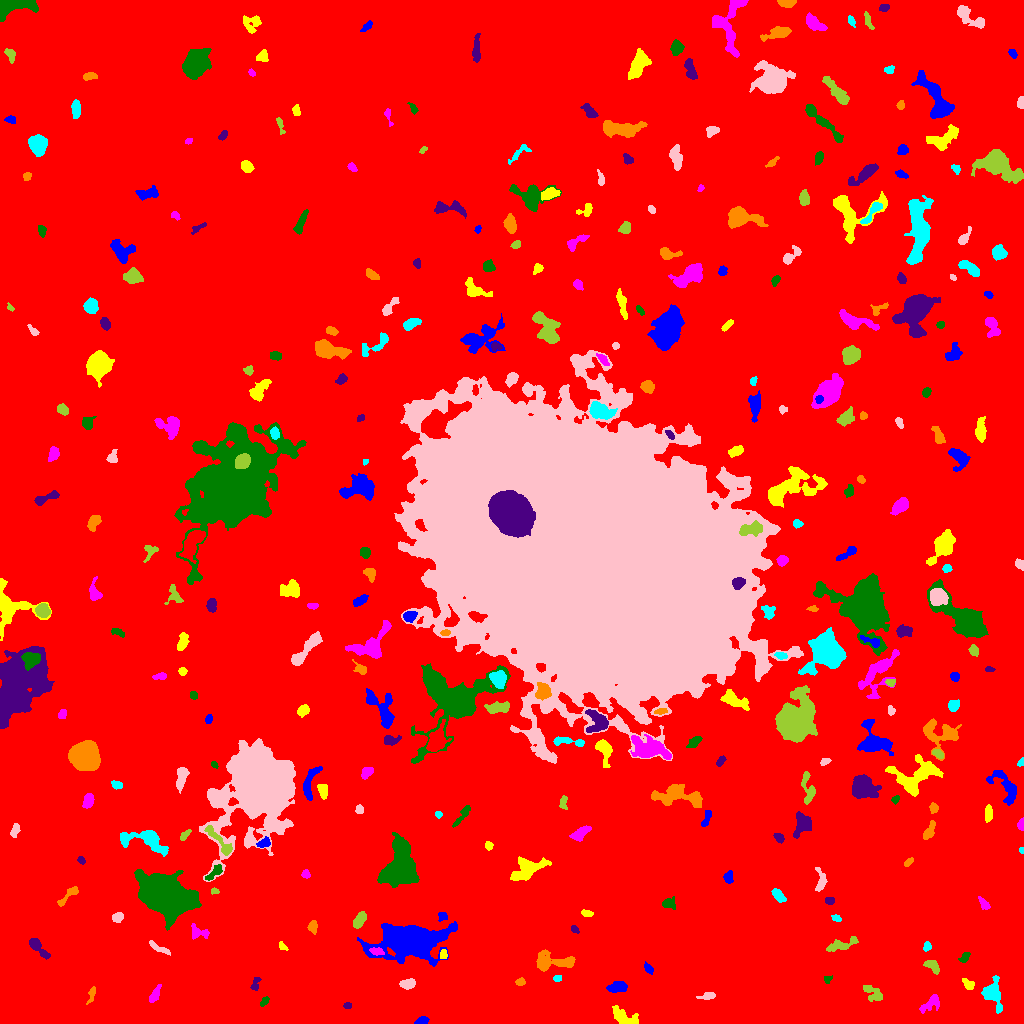

Source data for this figure (header and first rows):
ID, X, Y, A, B, theta, total_flux, mu_max, mu_median, mu_mean, R_fwhm, R_e, R10, R90, x_start, x_end, y_start, y_end, area, greylevel
0, 530.9, 508, 304.2, 298.7, 0.6333, 2472291, 16.0, 2.0, 2.9, 128.6, 239.2, 92.24, 391.8, 0, 1023, 0, 1023, 852617, 2.9
1, 421.6, 2.538, 3.379, 1.824, 0.2475, 303.0, 6.0, 3.0, 3.258, 4.442, 3.141, 1.262, 4.72, 414, 429, 0, 7, 93, 11.26
2, 621.9, 6.575, 6.527, 3.28, -0.5361, 737.0, 6.0, 2.0, 2.524, 6.433, 4.787, 1.954, 7.797, 612, 638, 0, 18, 292, 10.52
3, 930.4, 19.77, 6.297, 3.015, 0.6574, 465.0, 5.0, 2.0, 2.236, 4.406, 4.853, 1.871, 7.291, 919, 939, 10, 29, 208, 9.236
4, 264.4, 21.98, 2.926, 1.565, 0.8769, 223.0, 7.0, 3.0, 3.141, 2.932, 2.646, 0.9772, 4.184, 260, 269, 17, 27, 71, 10.14
5, 347.5, 18.02, 2.061, 1.597, 0.01892, 143.0, 4.0, 3.0, 2.75, 3.742, 2.394, 0.9772, 3.568, 343, 351, 15, 21, 52, 11.75
6, 91.66, 29.35, 4.221, 1.598, 1.24, 191.0, 6.0, 2.0, 2.011, 3.141, 2.821, 0.9772, 4.442, 86, 95, 19, 37, 95, 10.01
7, 992.9, 29.56, 7.201, 4.058, -1.24, 1232, 9.0, 3.0, 3.234, 5.917, 5.412, 2.111, 8.974, 981, 1002, 10, 48, 381, 11.23
8, 707.9, 27.73, 3.548, 1.846, 0.1942, 275.0, 5.0, 3.0, 2.57, 4.26, 3.141, 1.262, 4.754, 696, 715, 24, 31, 107, 10.57
9, 872.6, 30.58, 6.005, 3.204, -0.6564, 556.0, 4.0, 3.0, 2.648, 7.399, 4.918, 2.034, 7.159, 863, 882, 22, 38, 210, 9.648
10, 452.1, 39.1, 3.336, 1.339, -0.986, 233.0, 8.0, 3.0, 3.329, 2.932, 2.585, 0.9772, 4.146, 448, 457, 31, 44, 70, 10.33
11, 617.7, 36.59, 4.539, 2.685, 0.17, 825.0, 8.0, 4.0, 4.209, 5.917, 4.334, 1.784, 6.84, 606, 627, 31, 42, 196, 12.21
12, 968.4, 38.85, 3.389, 2.171, -0.6999, 353.0, 7.0, 3.0, 3.299, 3.613, 3.09, 1.262, 5.015, 962, 974, 34, 45, 107, 11.3
13, 154.6, 28.3, 4.458, 1.869, 1.075, 313.0, 5.0, 2.0, 2.268, 4.146, 3.613, 1.382, 5.642, 149, 161, 21, 39, 138, 10.27
14, 827.5, 45.24, 1.864, 1.665, 0.5812, 75.0, 4.0, 1.0, 1.316, 2.646, 1.954, 0.7979, 3.241, 824, 832, 40, 48, 57, 12.32
15, 255.2, 39.53, 3.972, 1.987, 1.227, 229.0, 4.0, 2.0, 2.436, 5.262, 3.338, 1.262, 4.983, 250, 261, 33, 46, 94, 9.436
16, 520.3, 41.82, 2.222, 1.698, 0.3074, 201.0, 6.0, 3.0, 2.871, 3.478, 2.459, 0.9772, 3.868, 515, 525, 38, 46, 70, 10.87
17, 557.6, 44.93, 2.008, 1.557, 0.2279, 131.0, 4.0, 2.0, 2.382, 3.568, 2.326, 0.9772, 3.478, 553, 561, 42, 48, 55, 11.38
18, 408, 39.36, 3.579, 2.09, 0.1281, 524.0, 10.0, 3.0, 3.639, 3.949, 3.432, 1.262, 5.528, 399, 415, 34, 45, 144, 11.64
19, 932, 57.98, 4.135, 2.326, -0.6919, 325.0, 5.0, 2.0, 2.181, 4.297, 3.785, 1.493, 5.754, 923, 939, 49, 63, 149, 11.18
20, 750.8, 54.84, 7.558, 2.721, -1.347, 813.0, 9.0, 2.0, 2.486, 4.068, 4.478, 1.693, 7.999, 743, 759, 43, 73, 327, 10.49
21, 648.7, 54.89, 2.749, 1.691, -0.8857, 196.0, 6.0, 2.0, 2.361, 3.338, 2.706, 0.9772, 4.334, 644, 653, 49, 62, 83, 10.36
22, 443.4, 69.33, 2.014, 1.629, 1.519, 178.0, 6.0, 2.0, 2.618, 3.141, 2.257, 0.7979, 3.656, 440, 447, 65, 74, 68, 14.62
23, 377, 72.08, 3.063, 1.543, -0.1789, 204.0, 6.0, 2.0, 2.061, 3.385, 2.764, 0.9772, 4.406, 369, 384, 68, 76, 99, 16.06
24, 964.4, 65.76, 3.24, 1.75, 0.8838, 122.0, 3.0, 1.0, 1.371, 3.432, 2.821, 1.128, 4.442, 958, 970, 61, 71, 89, 9.371
25, 37.36, 76.8, 6.924, 2.324, -0.8099, 932.0, 11.0, 4.0, 4.417, 4.406, 4.297, 1.596, 7.092, 29, 50, 64, 85, 211, 11.42
26, 553.2, 61.27, 11.31, 4.023, -0.002033, 1591, 10.0, 3.0, 3.551, 6.457, 6.457, 2.459, 10.4, 536, 575, 52, 74, 448, 10.55
27, 927, 76.88, 2.287, 1.831, 1.382, 190.0, 6.0, 3.0, 2.676, 3.385, 2.523, 0.9772, 4.029, 923, 931, 72, 82, 71, 10.68
28, 157.9, 75.94, 6.635, 1.606, -0.5177, 379.0, 8.0, 3.0, 2.85, 3.613, 3.785, 1.382, 5.809, 149, 170, 68, 83, 133, 9.85
29, 841.4, 78.67, 8.818, 2.569, 0.2874, 604.0, 4.0, 2.0, 2.465, 8.156, 5.323, 2.185, 7.899, 826, 858, 72, 87, 245, 10.47
30, 1016, 82.43, 2.888, 1.41, 0.1629, 134.0, 5.0, 1.0, 1.787, 2.932, 2.459, 0.9772, 3.949, 1009, 1023, 79, 86, 75, 11.79
31, 407.6, 82.41, 17.13, 8.026, 0.04116, 22696, 35.0, 7.0, 10.34, 11.49, 12.48, 4.754, 22.05, 357, 457, 57, 102, 2196, 16.34
32, 282.6, 76.89, 2.558, 1.54, -0.7896, 185.0, 6.0, 3.0, 3.033, 3.385, 2.394, 0.9772, 3.742, 279, 288, 73, 82, 61, 11.03
33, 197.4, 91.03, 4.993, 3.074, -0.2386, 358.0, 4.0, 2.0, 2.118, 5.836, 3.909, 1.596, 6.103, 191, 209, 84, 100, 169, 10.12
34, 167, 126, 10.73, 7.044, -0.3308, 58385, 139.0, 12.0, 27.19, 9.184, 9.901, 3.742, 18.34, 134, 201, 93, 154, 2147, 34.19
35, 574.7, 94.12, 2.161, 1.327, -0.7171, 147.0, 7.0, 2.0, 2.534, 2.326, 2.111, 0.7979, 3.432, 571, 579, 90, 98, 58, 10.53
36, 312.5, 96.84, 2.721, 1.964, 1.555, 241.0, 6.0, 2.0, 2.252, 3.742, 2.932, 1.128, 4.583, 307, 317, 89, 103, 107, 11.25
37, 835.8, 105.5, 2.322, 1.494, -0.2993, 132.0, 4.0, 2.0, 2.095, 3.613, 2.326, 0.9772, 3.656, 831, 841, 102, 109, 63, 10.1
38, 117.6, 106.6, 3.076, 2.258, 0.3859, 324.0, 7.0, 3.0, 3.086, 3.613, 3.338, 1.262, 5.015, 112, 123, 101, 111, 105, 11.09
39, 359.8, 103.9, 4.935, 2.367, 1.034, 479.0, 6.0, 3.0, 2.818, 5.557, 4.146, 1.596, 6.408, 353, 366, 95, 112, 170, 11.82
40, 765.3, 112.5, 2.64, 1.81, -1.188, 156.0, 4.0, 2.0, 2.026, 3.989, 2.764, 1.128, 4.37, 761, 769, 106, 117, 77, 10.03
41, 442.2, 107.9, 2.537, 2.082, -0.8827, 116.0, 4.0, 1.0, 1.487, 3.29, 2.585, 0.7979, 4.184, 438, 447, 102, 111, 78, 11.49
42, 586.9, 109.9, 3.019, 1.65, -0.1288, 173.0, 4.0, 3.0, 2.247, 4.37, 2.985, 1.262, 4.26, 581, 593, 107, 114, 77, 10.25
43, 984, 120, 3.567, 1.597, -0.8993, 390.0, 10.0, 3.0, 3.786, 3.478, 2.932, 1.128, 4.687, 978, 990, 114, 127, 103, 11.79
44, 668.8, 120.2, 3.383, 2.727, 0.05624, 354.0, 6.0, 2.0, 2.702, 4.442, 3.7, 1.382, 5.781, 662, 675, 114, 127, 131, 9.702
45, 829.4, 122.6, 2.332, 1.813, -0.03918, 306.0, 8.0, 4.0, 4.31, 3.7, 2.585, 0.9772, 4.107, 825, 834, 119, 126, 71, 11.31
46, 68.83, 128.9, 7.468, 1.973, 0.7562, 368.0, 5.0, 2.0, 2.3, 4.26, 3.868, 1.493, 6.232, 57, 78, 117, 137, 160, 11.3
47, 778.5, 127.8, 3.967, 2.102, -0.8087, 702.0, 9.0, 5.0, 4.979, 4.951, 3.742, 1.493, 5.781, 771, 786, 121, 135, 141, 11.98
48, 820.9, 141.7, 5.565, 2.378, 1.531, 319.0, 5.0, 2.0, 1.865, 4.184, 3.742, 1.382, 6.024, 815, 827, 132, 156, 171, 9.865
49, 214.5, 132.1, 1.971, 1.398, -0.1034, 104.0, 5.0, 2.0, 2.122, 2.185, 2.034, 0.7979, 3.385, 211, 219, 129, 136, 49, 10.12
50, 675.3, 146.3, 4.66, 4.619, 0.9831, 6723, 41.0, 11.0, 14.46, 6.482, 5.809, 2.326, 9.591, 663, 687, 134, 160, 465, 21.46
51, 728, 146.3, 2.974, 1.982, -1.562, 255.0, 6.0, 2.0, 2.406, 3.989, 3.038, 1.128, 4.687, 723, 733, 140, 153, 106, 10.41
52, 527.5, 154.8, 9.627, 4.741, 0.4339, 1921, 9.0, 4.0, 3.85, 7.485, 7.203, 2.764, 10.98, 510, 551, 143, 167, 499, 10.85
53, 305.8, 148.8, 2.106, 1.981, -0.152, 90.0, 3.0, 1.0, 1.304, 2.764, 2.394, 0.7979, 3.909, 301, 310, 145, 154, 69, 9.304
54, 213.4, 149.6, 5.936, 1.931, 0.7309, 358.0, 8.0, 2.0, 2.503, 3.141, 3.568, 1.128, 5.698, 205, 222, 143, 159, 143, 13.5
55, 81.29, 163.4, 2.032, 1.546, -0.9652, 126.0, 5.0, 2.0, 2.25, 2.646, 2.257, 0.7979, 3.478, 77, 85, 159, 167, 56, 10.25
56, 908.3, 161.1, 2.64, 1.367, 0.7248, 264.0, 9.0, 4.0, 4.0, 2.877, 2.394, 0.7979, 3.827, 904, 913, 157, 166, 66, 12.0
57, 1021, 173.6, 1.378, 1.238, -1.42, 82.0, 6.0, 2.0, 2.645, 2.185, 1.596, 0.5642, 2.523, 1019, 1023, 170, 176, 31, 10.65
58, 257.7, 236.4, 18.76, 14.57, 1.142, 81197, 98.0, 7.0, 14.05, 11.06, 15.59, 5.412, 32.28, 199, 295, 142, 285, 5781, 21.05
59, 220.5, 180.9, 10.89, 2.221, -0.8366, 716.0, 10.0, 2.0, 2.754, 3.338, 4.687, 1.596, 7.695, 204, 232, 168, 198, 260, 14.75
... 297 more rows
